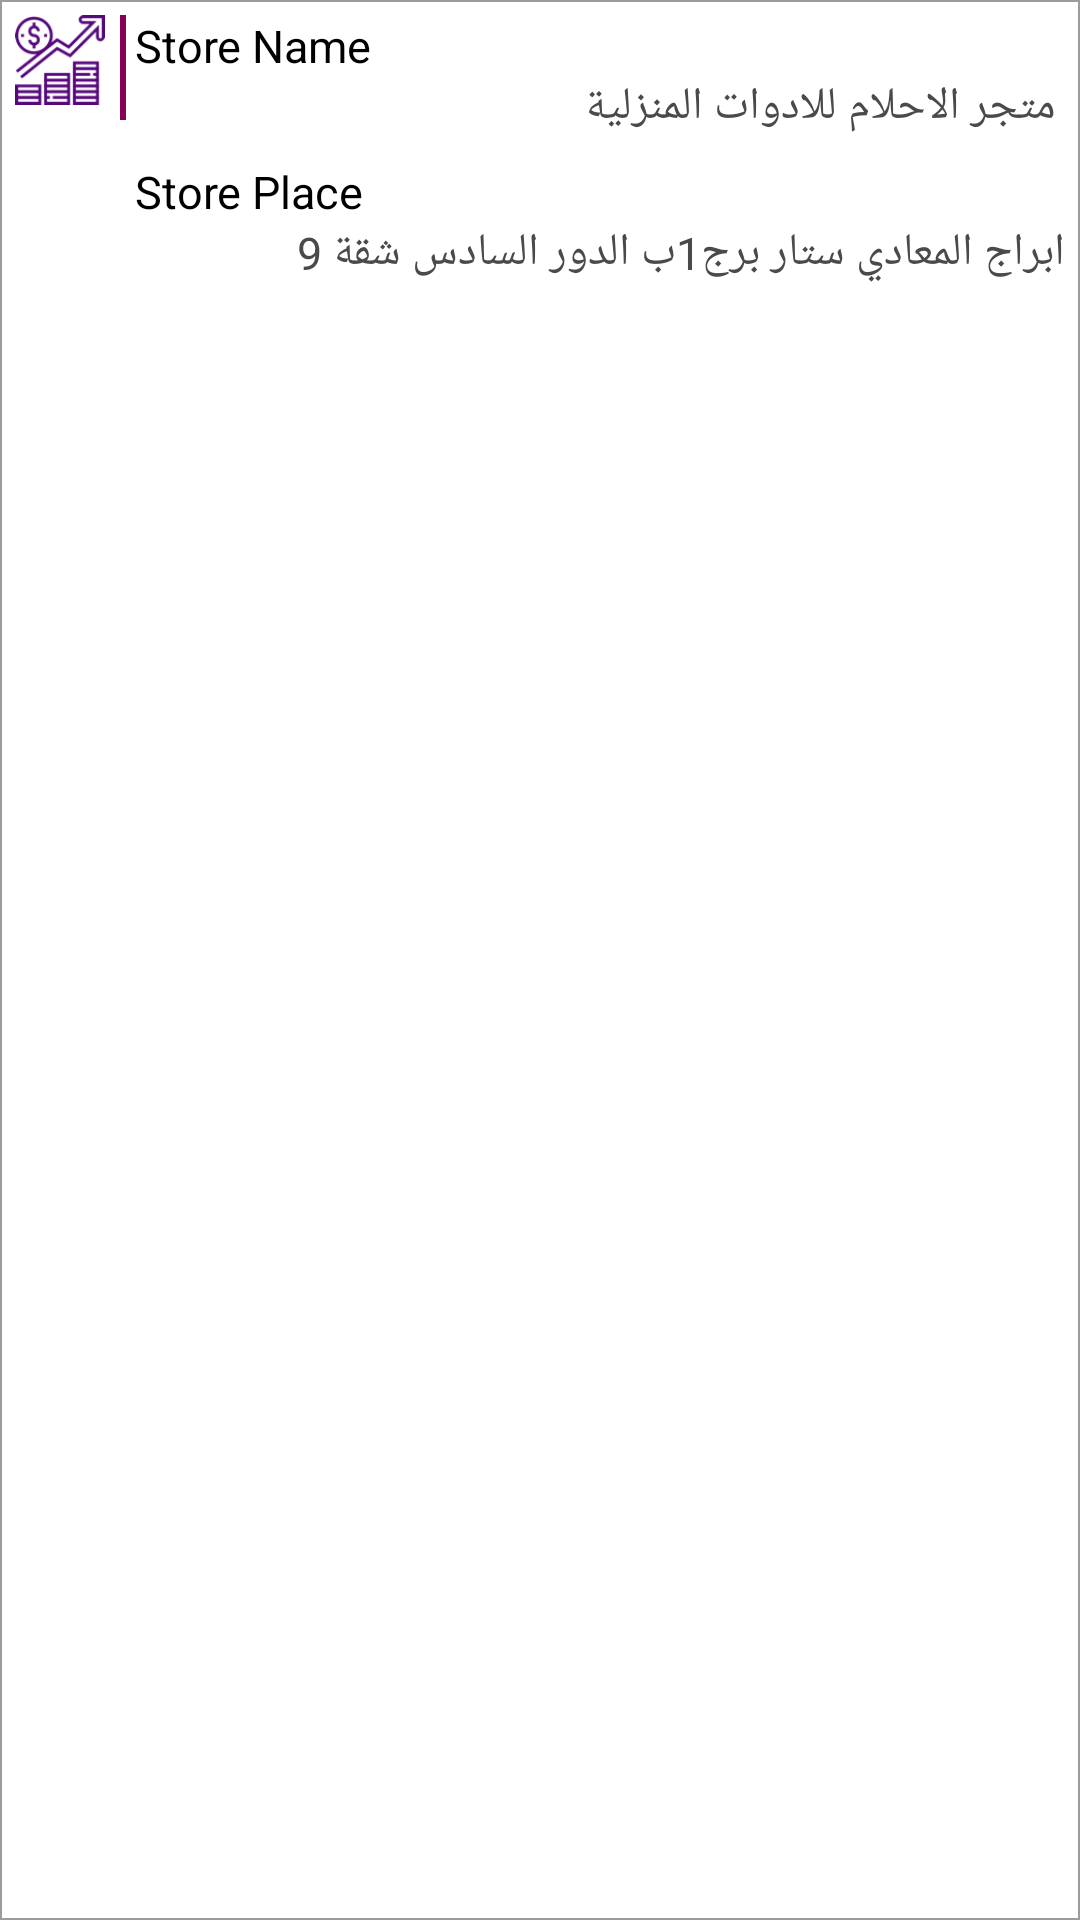

The Android layout XML behind this screen, and the referenced resources:
<!-- AndroidManifest.xml: application theme AppTheme.NoActionBar -->
<!-- res/layout/first_card_in_new_order.xml -->
<?xml version="1.0" encoding="utf-8"?>
<androidx.constraintlayout.widget.ConstraintLayout xmlns:android="http://schemas.android.com/apk/res/android"
    xmlns:app="http://schemas.android.com/apk/res-auto"
    android:id="@+id/productname"
    android:layout_width="match_parent"
    android:layout_height="wrap_content"
    android:layout_marginBottom="5dp"
    android:layout_marginTop="5dp"
    android:background="@drawable/linear_background_for_new_order"
    app:layout_constraintStart_toStartOf="parent"
    app:layout_constraintTop_toTopOf="parent"
    android:padding="5dp"

    android:orientation="horizontal">

            <ImageView
                android:id="@+id/item_img"
                android:layout_width="30dp"
                android:layout_height="30dp"
                android:padding="3dp"
                app:layout_constraintStart_toStartOf="parent"
                android:layout_marginTop="2dp"
                android:layout_marginBottom="2dp"
                android:layout_gravity="top"
                android:layout_marginEnd="5dp"
                android:background="@drawable/income" />

            <View
                android:id="@+id/view1"
                android:layout_width="2dp"
                android:layout_gravity="top"
                app:layout_constraintStart_toEndOf="@id/item_img"
                android:layout_height="35dp"
                android:layout_marginStart="5dp"
                android:background="@color/colorPrimary"/>

            <TextView
                android:id="@+id/storename"
                android:layout_width="0dp"
                android:layout_height="wrap_content"
                android:layout_gravity="center"
                android:layout_marginEnd="3dp"
                android:layout_marginStart="3dp"
                android:maxLines="2"
                android:ellipsize="end"
                android:text="@string/storename"
                android:textColor="@color/black"
                android:textSize="15dp"
                app:layout_constraintEnd_toStartOf="@+id/textView4"
                app:layout_constraintStart_toEndOf="@id/view1" />

            <TextView
                android:id="@+id/store_name"
                android:layout_width="0dp"
                android:layout_height="wrap_content"
                android:layout_marginStart="2dp"
                android:maxLines="2"
                android:ellipsize="end"
                android:text="متجر الاحلام للادوات المنزلية"
                android:textColor="@color/textcolor_inneworder"
                android:textSize="15dp"
                app:layout_constraintEnd_toEndOf="@+id/storename"
                app:layout_constraintStart_toEndOf="@+id/view1"
                app:layout_constraintTop_toBottomOf="@+id/storename" />


            <TextView
                android:id="@+id/textView4"
                android:layout_width="0dp"
                android:layout_height="wrap_content"
                android:maxLines="2"
                android:gravity="center"
                android:ellipsize="end"
                android:text="4كم"
                android:visibility="gone"
                android:textColor="@color/black"
                android:textSize="15dp"
                app:layout_constraintEnd_toEndOf="parent"
                app:layout_constraintWidth_percent="0.1" />


            <TextView
             android:id="@+id/storeplace"
            android:layout_width="0dp"
            android:layout_height="wrap_content"
            android:layout_marginStart="3dp"
            android:layout_marginTop="8dp"
            android:textColorHint="@color/black"
            android:maxLines="2"
            android:ellipsize="end"
           app:layout_constraintTop_toBottomOf="@+id/store_name"
            app:layout_constraintEnd_toStartOf="@+id/textView4"
            app:layout_constraintStart_toEndOf="@id/view1"
            android:text="@string/storeplace"
            android:textColor="@color/black"
            android:textSize="15dp" />


            <TextView
                android:id="@+id/store_place"
                android:layout_width="0dp"
                android:layout_height="wrap_content"
                android:maxLines="2"
                android:ellipsize="end"
                app:layout_constraintEnd_toEndOf="parent"
                android:text="ابراج المعادي ستار برج1ب الدور السادس شقة 9"
                android:textColor="@color/textcolor_inneworder"
                android:textSize="15dp"
                app:layout_constraintStart_toEndOf="@id/view1"
                app:layout_constraintTop_toBottomOf="@+id/storeplace" />

</androidx.constraintlayout.widget.ConstraintLayout>
<!-- resources referenced by this layout -->
<resources>
  <color name="black">#000</color>
  <color name="colorPrimary">#860154</color>
  <color name="textcolor_inneworder">#4A4A4A</color>
  <!-- drawable income: png bitmap (drawable, 10182 bytes) -->
  <!-- drawable linear_background_for_new_order (drawable) -->
  <?xml version="1.0" encoding="utf-8"?>
  <layer-list xmlns:android="http://schemas.android.com/apk/res/android">
  
      <item>
          <shape android:shape="rectangle" >
              <solid android:color="@color/white" />
          </shape>
      </item>
  
      <item  >
          <shape>
  
              <solid   android:color="@android:color/transparent" />
              <stroke
                  android:width="0.5dp"
                  android:color="#9B9B9B" />
          </shape>
  
      </item>
  
  </layer-list>
  <string name="storename"> Store Name</string>
  <string name="storeplace">Store Place</string>
  <style name="AppTheme.NoActionBar">
          <item name="windowActionBar">false</item>
          <item name="windowNoTitle">true</item>
      </style>
  <color name="white">#ffffffff</color>
</resources>
